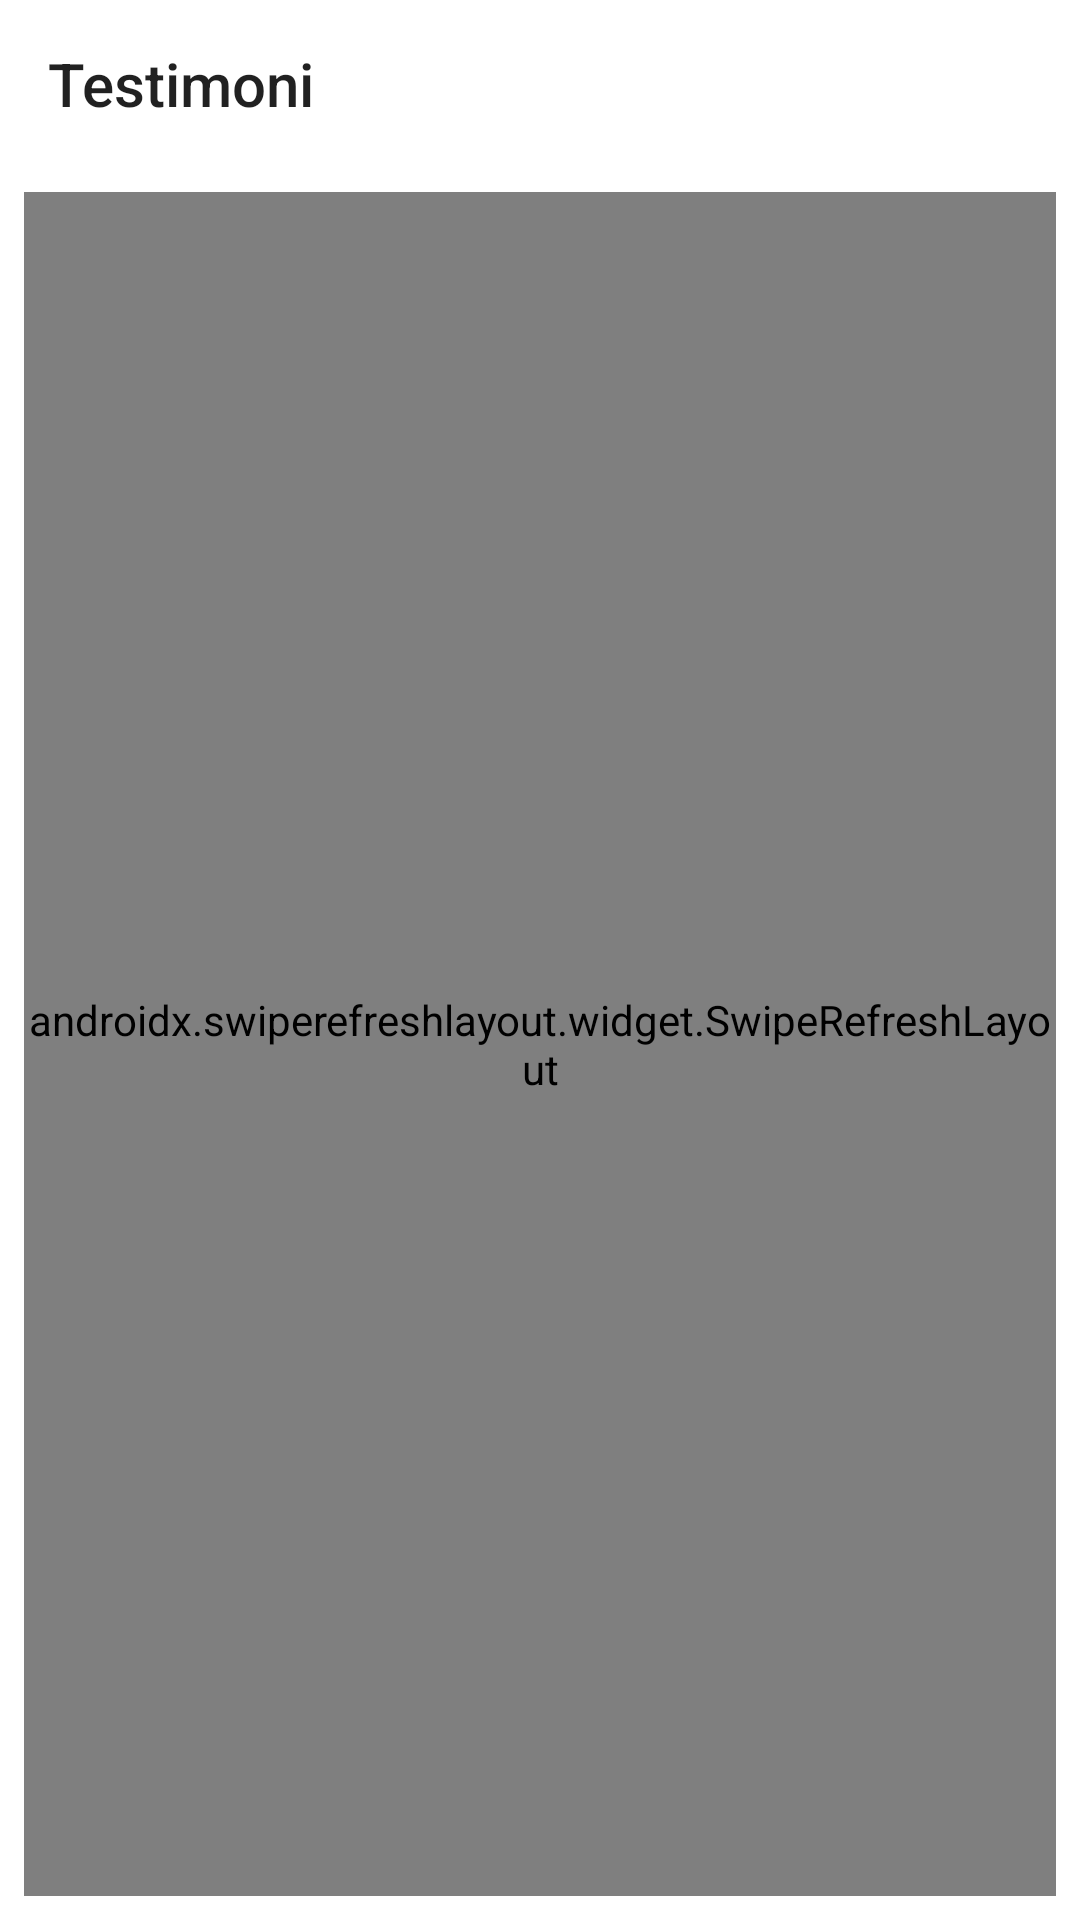

Android layout source for this screen:
<!-- AndroidManifest.xml: application theme AppTheme -->
<!-- res/layout/fragment_testimoni.xml -->
<?xml version="1.0" encoding="utf-8"?>
<androidx.constraintlayout.widget.ConstraintLayout
        xmlns:android="http://schemas.android.com/apk/res/android"
        xmlns:tools="http://schemas.android.com/tools"
        xmlns:app="http://schemas.android.com/apk/res-auto"
        android:layout_width="match_parent"
        android:layout_height="match_parent"
        tools:context=".fragment.TestimoniFragment"
        android:background="#FFFFFF">

    <com.google.android.material.appbar.AppBarLayout
            android:id="@+id/appbar"
            android:layout_width="match_parent"
            android:layout_height="wrap_content"
            android:theme="@style/AppTheme.AppBarOverlay"
            app:layout_constraintEnd_toEndOf="parent"
            app:layout_constraintStart_toStartOf="parent"
            app:layout_constraintTop_toTopOf="parent">

        <androidx.appcompat.widget.Toolbar
                android:id="@+id/toolbar"
                android:layout_width="match_parent"
                android:layout_height="match_parent"
                android:background="#FFFFFF"
                android:elevation="6dp"
                app:popupTheme="@style/AppTheme.PopupOverlay"
                app:title="Testimoni"
                tools:targetApi="lollipop"
                android:theme="@style/AppTheme.PopupOverlay"/>

    </com.google.android.material.appbar.AppBarLayout>

    <androidx.swiperefreshlayout.widget.SwipeRefreshLayout
            android:id="@+id/refreshLayout"
            android:layout_width="match_parent"
            android:layout_height="0dp"
            app:layout_constraintStart_toStartOf="parent"
            app:layout_constraintEnd_toEndOf="parent"
            android:layout_marginBottom="8dp"
            app:layout_constraintBottom_toBottomOf="parent"
            android:layout_marginTop="8dp"
            app:layout_constraintTop_toBottomOf="@+id/appbar"
            android:layout_marginLeft="8dp"
            android:layout_marginStart="8dp"
            android:layout_marginEnd="8dp"
            android:layout_marginRight="8dp">

        <RelativeLayout
                android:layout_width="match_parent"
                android:layout_height="match_parent"
                android:gravity="center">

            <TextView
                    android:text="@string/txt_not_found_data"
                    android:layout_width="wrap_content"
                    android:layout_height="wrap_content"
                    android:textStyle="bold"
                    android:textSize="18sp"
                    android:id="@+id/txt_img_not_found"
                    android:visibility="gone"/>

            <androidx.recyclerview.widget.RecyclerView
                    android:layout_width="match_parent"
                    android:layout_height="match_parent"
                    android:id="@+id/testimoniList"
            />
        </RelativeLayout>

    </androidx.swiperefreshlayout.widget.SwipeRefreshLayout>

</androidx.constraintlayout.widget.ConstraintLayout>
<!-- resources referenced by this layout -->
<resources>
  <string name="txt_not_found_data">Tidak Ada Data</string>
  <style name="AppTheme.AppBarOverlay" parent="ThemeOverlay.AppCompat.Dark.ActionBar" />
  <style name="AppTheme.PopupOverlay" parent="ThemeOverlay.AppCompat.Light" />
  <style name="AppTheme" parent="Theme.AppCompat.Light.NoActionBar">
          
          <item name="colorPrimary">@color/colorWhite</item>
          <item name="colorPrimaryDark">@color/colorPrimaryDark</item>
          <item name="android:colorForeground">@android:color/white</item>
          <item name="android:textColorPrimaryInverse">@android:color/white</item>
          <item name="android:textColorSecondary">@android:color/black</item>
          <item name="android:textColorSecondaryInverse">@android:color/black</item>
          <item name="android:textColorPrimary">@android:color/black</item>
      </style>
  <color name="colorWhite">#FFFFFF</color>
  <color name="colorPrimaryDark">#202450</color>
</resources>
